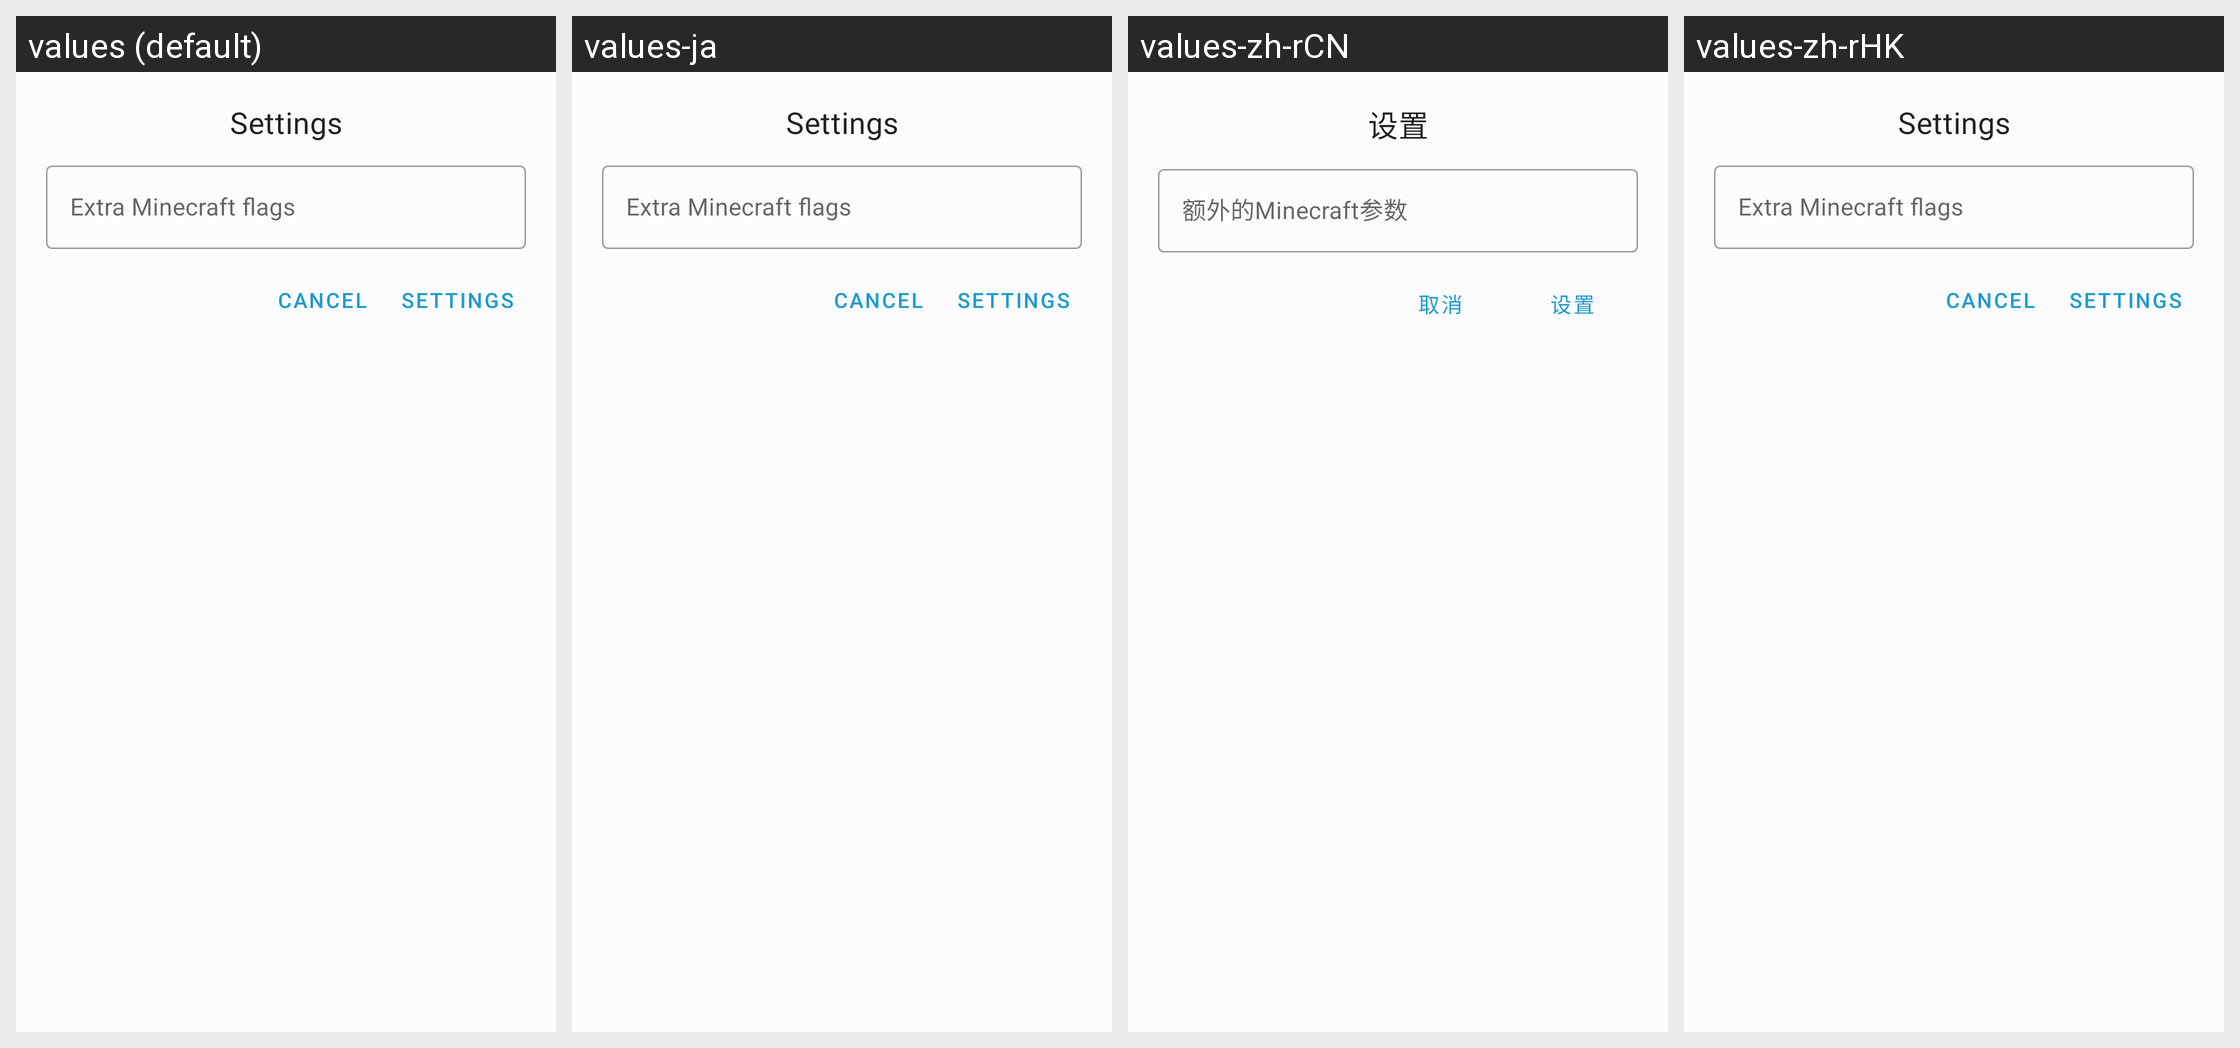

Here is an Android app screen in its default locale and in the app's own translations. Write out the translated-string differences for the strings that appear on this screen.
Android screen res/layout/custom_dialog_mcf_edit.xml rendered under 4 locales, left to right: values (default), values-ja, values-zh-rCN, values-zh-rHK. Device: Nexus 5 (rendered at 1080×1920; each locale shown at half size, 540×960, under a caption strip naming it); theme AppBaseTheme.
Other locales in the repository, not shown: values-zh-rTW.
Strings drawn on this screen, with the default value and each locale's value (text and hints the layout hard-codes, and strings that could not be matched under every locale, appear in the picture but are not listed):

settings
  values: Settings
  values-ja: Settings
  values-zh-rCN: 设置
  values-zh-rHK: Settings  [not translated; the default value is used]

custom_mcf
  values: Extra Minecraft flags
  values-ja: Extra Minecraft flags
  values-zh-rCN: 额外的Minecraft参数
  values-zh-rHK: Extra Minecraft flags  [not translated; the default value is used]

cancel
  values: Cancel
  values-ja: Cancel
  values-zh-rCN: 取消
  values-zh-rHK: Cancel  [not translated; the default value is used]
